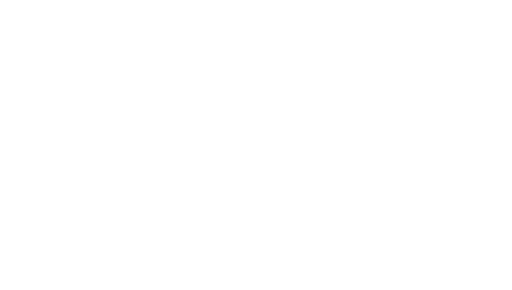
t = 0.00 s
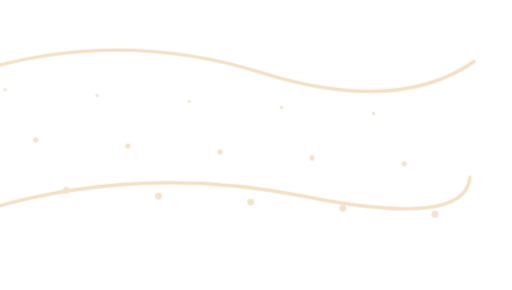
t = 0.34 s
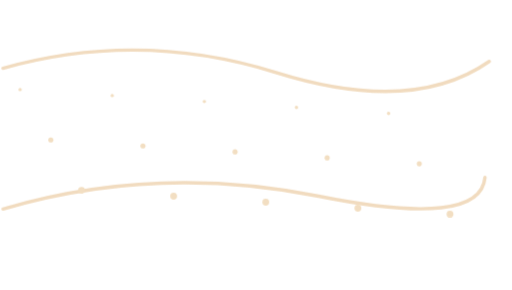
t = 0.68 s
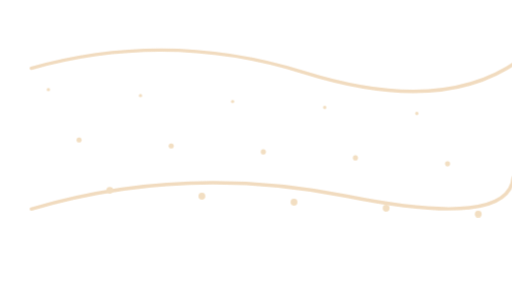
t = 1.13 s
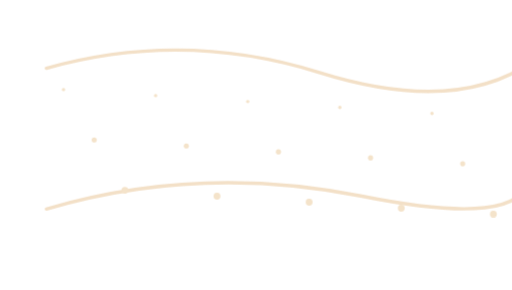
t = 1.46 s
t = 1.80 s: frame unchanged from t = 0.00 s, image omitted

The animated SVG that drew these frames (rendered in a browser with its animation timeline set to each time). Animation: 1 CSS @keyframes rule; one cycle of 1.80 s.

<svg xmlns="http://www.w3.org/2000/svg" viewBox="0 0 600 340"><title>sandstorm短演出图层候选</title><style>@keyframes drift{0%{opacity:0;transform:translateX(-40px)}25%{opacity:.6}75%{opacity:.6}100%{opacity:0;transform:translateX(40px)}}.moving{transform-origin:300px 170px;animation:drift 1.8s ease-in-out 1 both}.still{display:none}@media(prefers-reduced-motion:reduce){.moving{display:none;animation:none}.still{display:block;opacity:.45}}</style><g class="moving"><g fill="none" stroke="#e8c495" stroke-width="4" stroke-linecap="round"><path d="M20 80Q180 35 340 85T590 72"/><path d="M20 245Q200 192 390 230T585 208"/></g><g fill="#eac999"><circle cx="40" cy="105" r="2"/><circle cx="76" cy="164" r="3"/><circle cx="112" cy="223" r="4"/><circle cx="148" cy="112" r="2"/><circle cx="184" cy="171" r="3"/><circle cx="220" cy="230" r="4"/><circle cx="256" cy="119" r="2"/><circle cx="292" cy="178" r="3"/><circle cx="328" cy="237" r="4"/><circle cx="364" cy="126" r="2"/><circle cx="400" cy="185" r="3"/><circle cx="436" cy="244" r="4"/><circle cx="472" cy="133" r="2"/><circle cx="508" cy="192" r="3"/><circle cx="544" cy="251" r="4"/></g></g><g class="still"><g fill="none" stroke="#e8c495" stroke-width="4" stroke-linecap="round"><path d="M20 80Q180 35 340 85T590 72"/><path d="M20 245Q200 192 390 230T585 208"/></g><g fill="#eac999"><circle cx="40" cy="105" r="2"/><circle cx="76" cy="164" r="3"/><circle cx="112" cy="223" r="4"/><circle cx="148" cy="112" r="2"/><circle cx="184" cy="171" r="3"/><circle cx="220" cy="230" r="4"/><circle cx="256" cy="119" r="2"/><circle cx="292" cy="178" r="3"/><circle cx="328" cy="237" r="4"/><circle cx="364" cy="126" r="2"/><circle cx="400" cy="185" r="3"/><circle cx="436" cy="244" r="4"/><circle cx="472" cy="133" r="2"/><circle cx="508" cy="192" r="3"/><circle cx="544" cy="251" r="4"/></g></g></svg>
